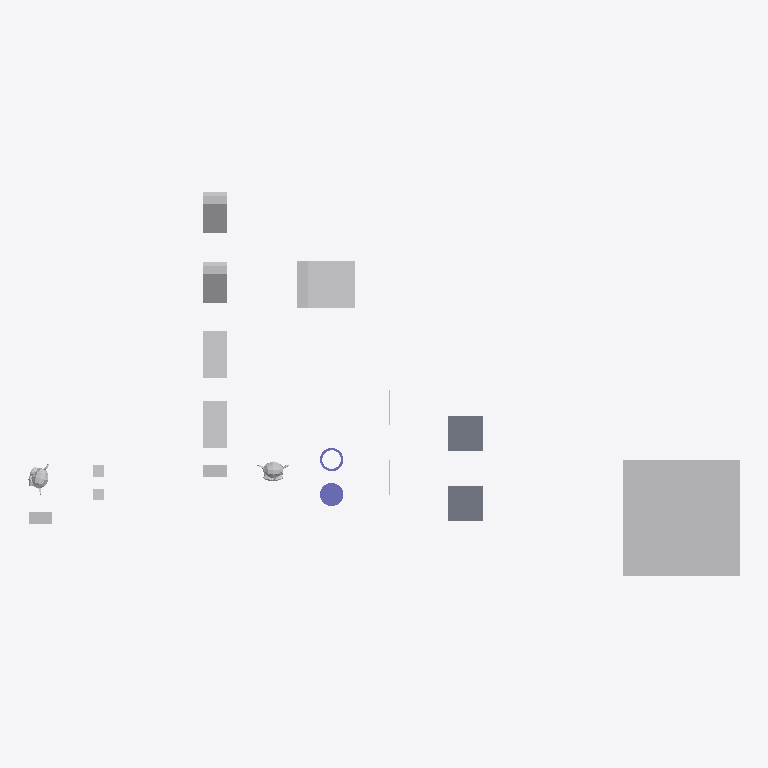
Plan cut of the same IFC building model at storey 'My Storey' (level 0.00 m, cut at 1.40 m), seen from above with north up, elements coloured by IFC class: 12 other elements (light grey), 2 slabs (grey), 2 columns (violet), 2 walls (beige). Cut surfaces are drawn darker.
Extent 61.0 m × 33.0 m × 10.0 m (x, y, z). Storeys (1): My Storey at 0.00 m. Elements (18): 9 IfcFan, 2 IfcColumn, 2 IfcEngine, 2 IfcSlab, 2 IfcWall, 1 IfcCoil.

HEADER;
FILE_DESCRIPTION(('ViewDefinition[DesignTransferView]'),'2;1');
FILE_NAME('SuzanneA_InFrontOf_CuboidA_150cm.ifc','2026-10-06T18:16:12+02:00',(''),(''),'IfcOpenShell 0.9.0','Bonsai 0.9.0','Nobody');
FILE_SCHEMA(('IFC4'));
ENDSEC;
DATA;
#1=IFCPROJECT('0bu1f74cf2BOa_d4KOeg9L',$,'My Project',$,$,$,$,(#10,#22),#5);
#27=IFCSITE('1JSDvGMyn0jv2ZzufjRyFZ',$,'My Site',$,$,#50,$,$,$,$,$,$,$,$);
#33=IFCBUILDING('1mIqF3isXFmOck8pHEyBuN',$,'My Building',$,$,#56,$,$,$,$,$,$);
#39=IFCBUILDINGSTOREY('0GU64Mixj8re66d3Lvi$bf',$,'My Storey',$,$,#62,$,$,$,$);
#66942=IFCFAN('0ukEI1qhb499zhybH5cWnu',$,'BigCubeA',$,$,#67604,#66952,$,.CENTRIFUGALFORWARDCURVED.);
#67336=IFCCOIL('0ziw4R_Qn1mvqBs9HU$it9',$,'UshapeA',$,$,#67644,#67362,$,.DXCOOLINGCOIL.);
#1595=IFCSLAB('3KqBXozbX2fvj6IwlxIZLC',$,'SlabA',$,$,#67774,#1610,$,$);
#66920=IFCSLAB('3G8w3Y$LLAmh2O9AVcz8Bi',$,'SlabB',$,$,#67117,#66931,$,$);
#67140=IFCFAN('3bPlMlDQn4Ax9waXehly6T',$,'FallenCuboidA',$,$,#67197,#67146,$,.CENTRIFUGALFORWARDCURVED.);
#67156=IFCFAN('3iMkuJoN52cRguZWjxpp6M',$,'FallenCuboidB',$,$,#67176,#67162,$,.CENTRIFUGALFORWARDCURVED.);
#67177=IFCFAN('3psZXlNj13dxYbWK4hPBgH',$,'45CuboidB',$,$,#67380,#67183,$,.CENTRIFUGALFORWARDCURVED.);
#67198=IFCFAN('1OZw_Xt$z0JBuO1e8a$LYR',$,'45CuboidA',$,$,#67564,#67204,$,.CENTRIFUGALFORWARDCURVED.);
#67292=IFCCOLUMN('0qvvHMToP9qg5ie_iaTMnF',$,'CylinderA',$,$,#67754,#67330,$,.COLUMN.);
#1714=IFCENGINE('0HYl9heWP4EBB70E0t$o5T',$,'SuzanneB',$,$,#67814,#1738,$,.INTERNALCOMBUSTION.);
#576=IFCENGINE('0p86vX$TfF_xBPUY_4GHXF',$,'SuzanneA',$,$,#67834,#1553,$,.INTERNALCOMBUSTION.);
#67484=IFCFAN('0ROhAAhUz0497aX1FsagXv',$,'CuboidB',$,$,#67769,#67490,$,.CENTRIFUGALFORWARDCURVED.);
#66853=IFCFAN('2fe3JVOdD88wjcZgoS2Sl4',$,'CuboidA',$,$,#67839,#66863,$,.CENTRIFUGALFORWARDCURVED.);
#67214=IFCCOLUMN('0EtCeuXZf9T9d2lNp9tsGx',$,'HollowCylinderA',$,$,#67829,#67286,$,.COLUMN.);
#2765=IFCFAN('3SYf$H801Cw9s7tjB_posc',$,'CubeB',$,$,#67629,#2781,$,.CENTRIFUGALFORWARDCURVED.);
#2787=IFCFAN('0FsnxVQcv6U9Or9sItIXN$',$,'CubeA',$,$,#67674,#2793,$,.CENTRIFUGALFORWARDCURVED.);
#1670=IFCWALL('1cTYBjqlH7eh2eIbseGuXN',$,'WallA',$,$,#67122,#1677,$,$);
#66890=IFCWALL('3Nva4bJwT0N9kqGt83QJ8a',$,'WallB',$,$,#67127,#66901,$,$);
ENDSEC;
